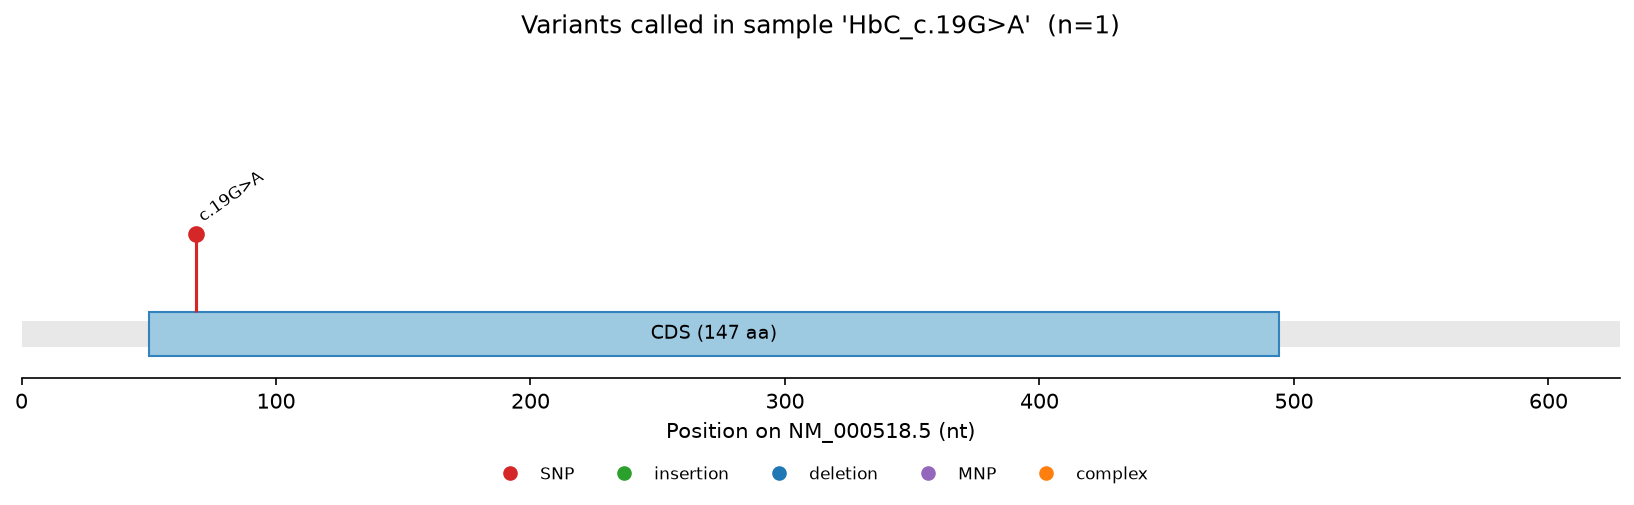

Source data for this figure (header and first rows):
sample	type	pos_1based_vcf	ref	alt	hgvs_c	consequence	hgvs_p	known_rsid	known_label	context
HbC_c.19G>A	SNP	69	G	A	c.19G>A	missense_variant	p.Glu7Lys	rs33930165	HbC	TGACTCCT[G>A]AGGAGAAG
